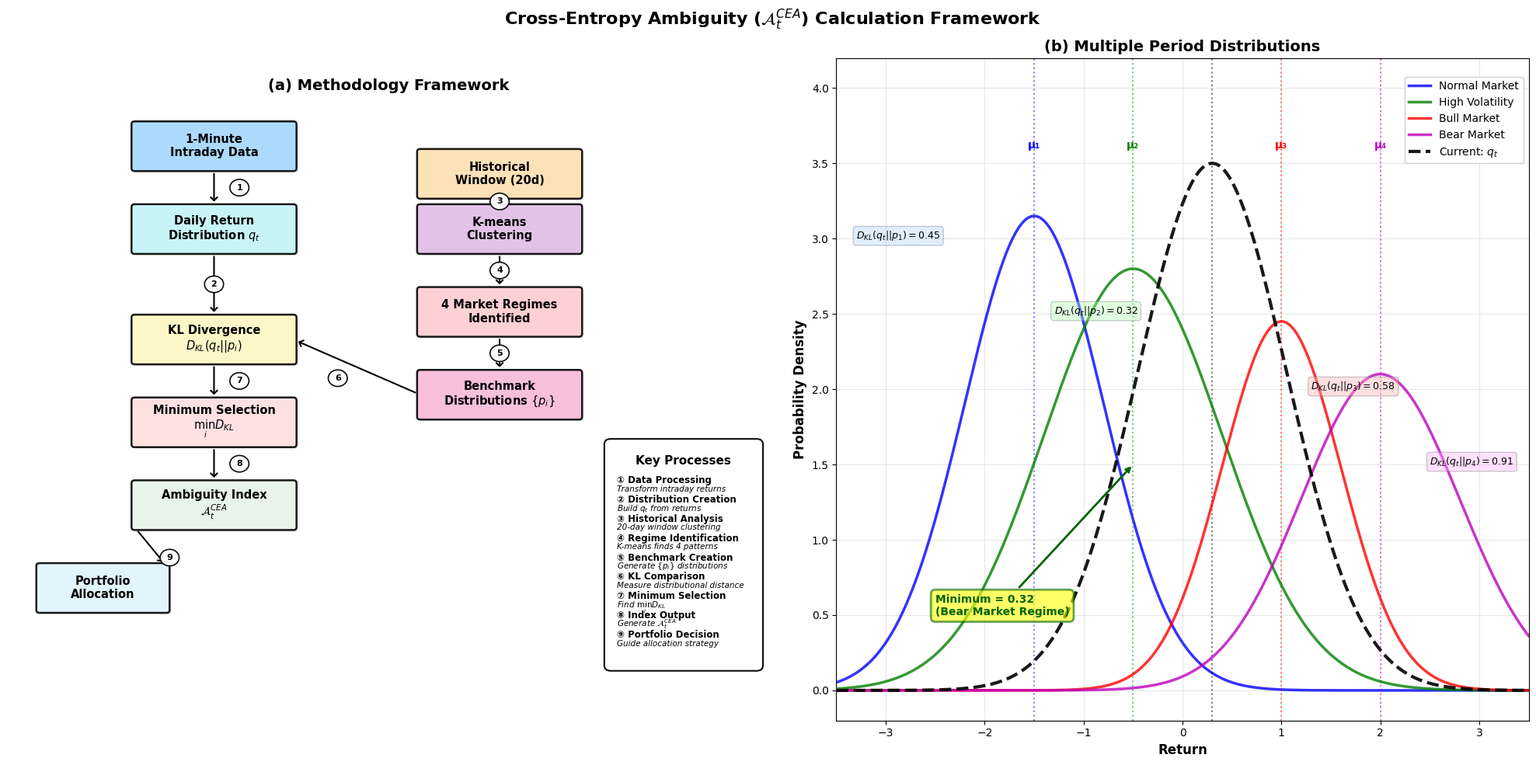

Write the Python code that produced this figure. (Note: this script raises an exception after producing the figure.)
"""
Figure 4: Methodology Framework Diagram
Illustrates the cross-entropy ambiguity calculation framework with organized layout and clear visualization
"""

import numpy as np
import matplotlib.pyplot as plt
import matplotlib.patches as patches
from matplotlib.patches import FancyBboxPatch, ConnectionPatch, Circle, Rectangle
import matplotlib.patheffects as path_effects
from scipy import stats

# Set style
plt.style.use('default')

fig, (ax1, ax2) = plt.subplots(1, 2, figsize=(20, 10), gridspec_kw={'width_ratios': [1.1, 1]})
fig.suptitle('Cross-Entropy Ambiguity ($\\mathcal{A}^{CEA}_t$) Calculation Framework', fontsize=16, fontweight='bold')

# Panel (a): Organized Framework Layout
ax1.set_xlim(0, 12)
ax1.set_ylim(0, 12)
ax1.axis('off')

ax1.text(6, 11.5, '(a) Methodology Framework', ha='center', va='center', fontsize=14, fontweight='bold')

# Define components with better spatial organization - no overlaps
components = [
    # Top: Data input
    {'id': 1, 'box': (2, 10, 2.5, 0.8), 'text': '1-Minute\nIntraday Data', 'color': '#A5D8FF'},

    # Distribution creation
    {'id': 2, 'box': (2, 8.5, 2.5, 0.8), 'text': 'Daily Return\nDistribution $q_t$', 'color': '#C5F6FA'},

    # Historical analysis (right side)
    {'id': 3, 'box': (6.5, 9.5, 2.5, 0.8), 'text': 'Historical\nWindow (20d)', 'color': '#FFE0B2'},

    # Clustering
    {'id': 4, 'box': (6.5, 8.5, 2.5, 0.8), 'text': 'K-means\nClustering', 'color': '#E1BEE7'},

    # Regime identification
    {'id': 5, 'box': (6.5, 7, 2.5, 0.8), 'text': '4 Market Regimes\nIdentified', 'color': '#FFCDD2'},

    # Benchmark distributions
    {'id': 6, 'box': (6.5, 5.5, 2.5, 0.8), 'text': 'Benchmark\nDistributions $\\{p_i\\}$', 'color': '#F8BBD9'},

    # KL Divergence (center)
    {'id': 7, 'box': (2, 6.5, 2.5, 0.8), 'text': 'KL Divergence\n$D_{KL}(q_t || p_i)$', 'color': '#FFF9C4'},

    # Decision
    {'id': 8, 'box': (2, 5, 2.5, 0.8), 'text': 'Minimum Selection\n$\\min_i D_{KL}$', 'color': '#FFE0E0'},

    # Output
    {'id': 9, 'box': (2, 3.5, 2.5, 0.8), 'text': 'Ambiguity Index\n$\\mathcal{A}^{CEA}_t$', 'color': '#E8F5E9'},

    # Portfolio decision (bottom left)
    {'id': 10, 'box': (0.5, 2, 2, 0.8), 'text': 'Portfolio\nAllocation', 'color': '#E1F5FE'},
]

# Function to draw shadow effect
def add_shadow(x, y, w, h, ax):
    shadow = FancyBboxPatch((x+0.05, y-0.05), w, h,
                           boxstyle="round,pad=0.03",
                           facecolor='gray',
                           alpha=0.15,
                           edgecolor='none',
                           zorder=1)
    ax.add_patch(shadow)

# Draw components with shadows and clear spacing
for comp in components:
    x, y, w, h = comp['box']

    # Add shadow
    add_shadow(x, y, w, h, ax1)

    # Draw main box
    box = FancyBboxPatch((x, y), w, h,
                         boxstyle="round,pad=0.05",
                         facecolor=comp['color'],
                         edgecolor='black',
                         linewidth=1.8,
                         alpha=0.9,
                         zorder=2)
    ax1.add_patch(box)

    # Add text
    ax1.text(x + w/2, y + h/2, comp['text'],
            ha='center', va='center', fontsize=10.5, fontweight='bold', zorder=3)

# Define clear arrow paths without any overlaps
connections = [
    # 1: Data to distribution
    {'start': (3.25, 10), 'end': (3.25, 9.3), 'label': '1'},

    # 2: Distribution to KL (direct vertical)
    {'start': (3.25, 8.5), 'end': (3.25, 7.3), 'label': '2'},

    # 3: Historical window to clustering
    {'start': (7.75, 9.5), 'end': (7.75, 9.3), 'label': '3'},

    # 4: Clustering to regimes
    {'start': (7.75, 8.5), 'end': (7.75, 7.8), 'label': '4'},

    # 5: Regimes to benchmarks
    {'start': (7.75, 7), 'end': (7.75, 6.3), 'label': '5'},

    # 6: Benchmarks to KL (clear path)
    {'start': (6.5, 5.9), 'end': (4.5, 6.9), 'label': '6'},

    # 7: KL to decision
    {'start': (3.25, 6.5), 'end': (3.25, 5.8), 'label': '7'},

    # 8: Decision to output
    {'start': (3.25, 5), 'end': (3.25, 4.3), 'label': '8'},

    # 9: Output to portfolio
    {'start': (2, 3.5), 'end': (2.5, 2.8), 'label': '9'},
]

# Draw arrows with clear paths
for conn in connections:
    arrow = ConnectionPatch(conn['start'], conn['end'],
                           "data", "data",
                           arrowstyle="->,head_width=0.2,head_length=0.2",
                           shrinkA=5, shrinkB=5,
                           mutation_scale=15,
                           fc="black", ec="black", lw=1.5,
                           zorder=2)
    ax1.add_patch(arrow)

    # Add label circle - offset to avoid overlap
    if 'label' in conn:
        midx = (conn['start'][0] + conn['end'][0]) / 2
        midy = (conn['start'][1] + conn['end'][1]) / 2

        # Offset based on arrow direction
        if conn['label'] == '1' or conn['label'] == '7' or conn['label'] == '8':
            midx += 0.4
        elif conn['label'] == '6':
            midx -= 0.3
            midy -= 0.2
        elif conn['label'] == '9':
            midx += 0.3
            midy -= 0.2

        circle = Circle((midx, midy), 0.15, facecolor='white',
                       edgecolor='black', linewidth=1.2, alpha=0.95, zorder=3)
        ax1.add_patch(circle)
        ax1.text(midx, midy, conn['label'],
                ha='center', va='center', fontsize=8, fontweight='bold', zorder=4)

# Add Key Processes box
key_processes = [
    ('① Data Processing', 'Transform intraday returns'),
    ('② Distribution Creation', 'Build $q_t$ from returns'),
    ('③ Historical Analysis', '20-day window clustering'),
    ('④ Regime Identification', 'K-means finds 4 patterns'),
    ('⑤ Benchmark Creation', 'Generate $\\{p_i\\}$ distributions'),
    ('⑥ KL Comparison', 'Measure distributional distance'),
    ('⑦ Minimum Selection', 'Find $\\min_i D_{KL}$'),
    ('⑧ Index Output', 'Generate $\\mathcal{A}^{CEA}_t$'),
    ('⑨ Portfolio Decision', 'Guide allocation strategy'),
]

# Key Processes box
key_x, key_y = 9.5, 1
key_box = FancyBboxPatch((key_x, key_y), 2.3, 4,
                        boxstyle="round,pad=0.1",
                        facecolor='white',
                        edgecolor='black',
                        linewidth=1.5,
                        alpha=0.95)
ax1.add_patch(key_box)

ax1.text(key_x + 1.15, key_y + 3.7, 'Key Processes',
        ha='center', va='center', fontsize=11, fontweight='bold')

for i, (title, desc) in enumerate(key_processes):
    y_pos = key_y + 3.3 - i * 0.35
    ax1.text(key_x + 0.1, y_pos, title, fontweight='bold', fontsize=8.5)
    ax1.text(key_x + 0.1, y_pos - 0.15, desc, fontsize=7.5, style='italic')

# Panel (b): Multiple Period Distributions - Optimized Layout
ax2.set_xlim(-3.5, 3.5)
ax2.set_ylim(-0.2, 4.2)
ax2.set_xlabel('Return', fontsize=12, fontweight='bold')
ax2.set_ylabel('Probability Density', fontsize=12, fontweight='bold')
ax2.set_title('(b) Multiple Period Distributions', fontsize=14, fontweight='bold')
ax2.grid(True, alpha=0.3)

# Generate distributions with adjusted scales for better separation
x = np.linspace(-3.5, 3.5, 1000)

# Adjust distributions to reduce overlap
dist1 = stats.norm.pdf(x, -1.5, 0.7)  # Shifted left, narrower
dist2 = stats.norm.pdf(x, -0.5, 0.9)  # Slightly left
dist3 = stats.norm.pdf(x, 1.0, 0.6)   # Right, narrow
dist4 = stats.norm.pdf(x, 2.0, 0.8)   # Far right

# Current distribution in center
q_t = stats.norm.pdf(x, 0.3, 0.75)

# Scale distributions to prevent overlap
max_height = 3.5
scale_factors = [
    max_height / np.max(dist1) * 0.9,
    max_height / np.max(dist2) * 0.8,
    max_height / np.max(dist3) * 0.7,
    max_height / np.max(dist4) * 0.6,
    max_height / np.max(q_t) * 1.0
]

dist1 *= scale_factors[0]
dist2 *= scale_factors[1]
dist3 *= scale_factors[2]
dist4 *= scale_factors[3]
q_t *= scale_factors[4]

# Plot distributions with distinct colors
ax2.plot(x, dist1, 'b-', linewidth=2.5, label='Normal Market', alpha=0.8, zorder=2)
ax2.plot(x, dist2, 'g-', linewidth=2.5, label='High Volatility', alpha=0.8, zorder=3)
ax2.plot(x, dist3, 'r-', linewidth=2.5, label='Bull Market', alpha=0.8, zorder=4)
ax2.plot(x, dist4, 'm-', linewidth=2.5, label='Bear Market', alpha=0.8, zorder=5)
ax2.plot(x, q_t, 'k--', linewidth=3, label='Current: $q_t$', alpha=0.9, zorder=6)

# Add vertical lines for means with labels
means = [-1.5, -0.5, 1.0, 2.0, 0.3]
colors = ['b', 'g', 'r', 'm', 'k']
labels = ['μ₁', 'μ₂', 'μ₃', 'μ₄', 'q_t']

for mean, color, label in zip(means, colors, labels):
    ax2.axvline(x=mean, color=color, linestyle=':', alpha=0.5, linewidth=1.5)
    # Add mean label at the top
    if label != 'q_t':
        ax2.text(mean, max_height + 0.1, label, ha='center', fontsize=10,
                color=color, fontweight='bold')

# KL divergence text boxes positioned to avoid overlap
kl_values = [
    {'text': '$D_{KL}(q_t || p_1) = 0.45$', 'pos': (-3.3, 3.0), 'color': '#B3D9FF'},
    {'text': '$D_{KL}(q_t || p_2) = 0.32$', 'pos': (-1.3, 2.5), 'color': '#B3FFB3'},
    {'text': '$D_{KL}(q_t || p_3) = 0.58$', 'pos': (1.3, 2.0), 'color': '#FFB3B3'},
    {'text': '$D_{KL}(q_t || p_4) = 0.91$', 'pos': (2.5, 1.5), 'color': '#FFB3FF'},
]

for kv in kl_values:
    # Background box for text
    bbox_props = dict(boxstyle="round,pad=0.3", facecolor=kv['color'],
                     alpha=0.4, edgecolor='gray', linewidth=1)
    ax2.text(kv['pos'][0], kv['pos'][1], kv['text'], fontsize=9,
            bbox=bbox_props, zorder=7)

# Highlight minimum value
ax2.annotate('Minimum = 0.32\n(Bear Market Regime)',
            xy=(-0.5, 1.5), xytext=(-2.5, 0.5),
            fontsize=10, fontweight='bold', color='darkgreen',
            arrowprops=dict(arrowstyle='->', color='darkgreen', lw=2),
            bbox=dict(boxstyle="round,pad=0.4", facecolor='yellow',
                     alpha=0.6, edgecolor='darkgreen', linewidth=2),
            zorder=8)

# Adjust legend position to avoid overlap
ax2.legend(loc='upper right', fontsize=10, framealpha=0.95,
          bbox_to_anchor=(1.0, 0.98))

plt.tight_layout()
plt.savefig('/Users/tlxy/Research/Ambiguity/doc/draft/paper_overleaf/fig/methodology_framework.pdf',
            dpi=300, bbox_inches='tight')
plt.savefig('/Users/tlxy/Research/Ambiguity/doc/draft/paper_overleaf/fig/methodology_framework.png',
            dpi=300, bbox_inches='tight')
plt.close()

print("Figure 4 saved to fig/methodology_framework.pdf and .png")
